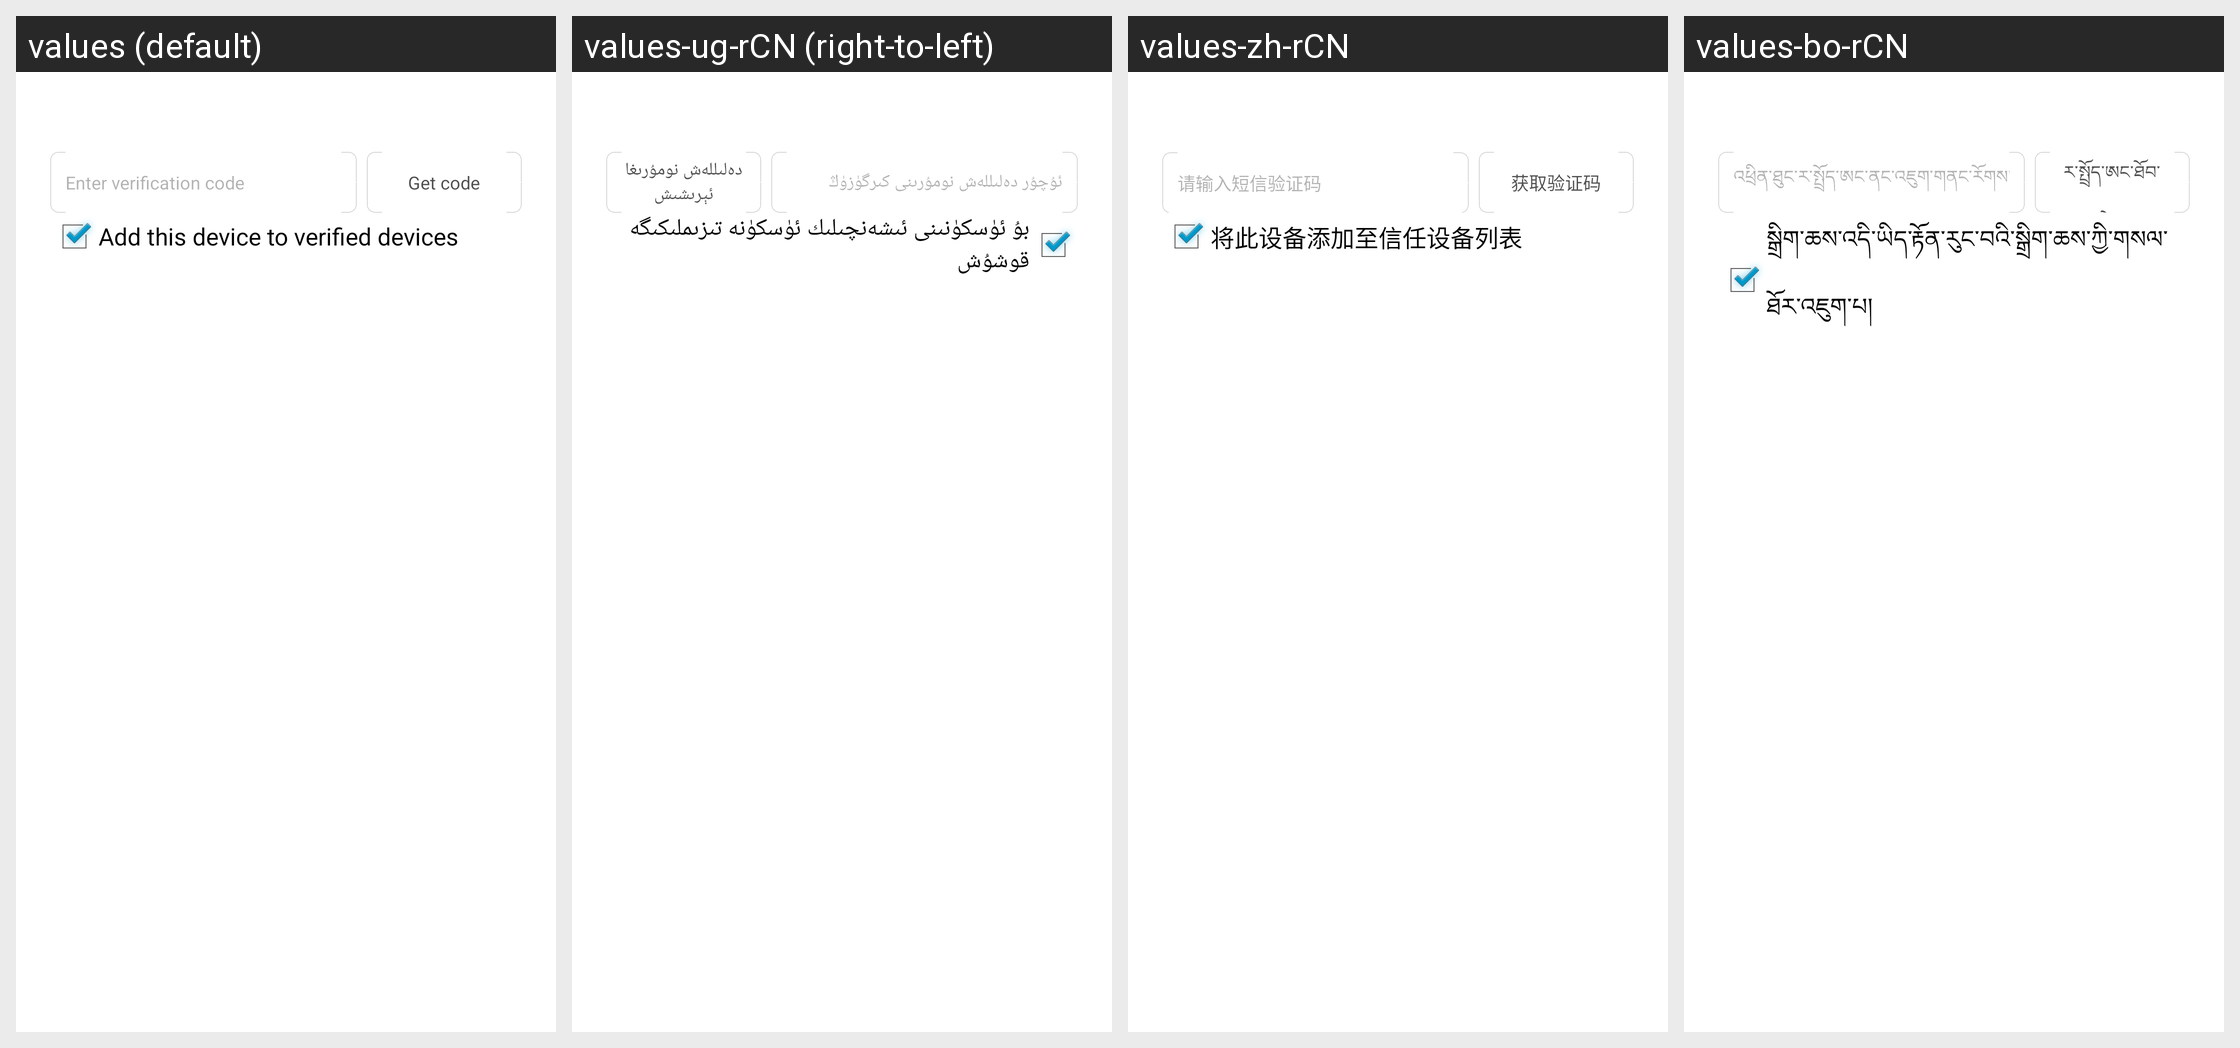

Here is an Android app screen in its default locale and in the app's own translations. Write out the translated-string differences for the strings that appear on this screen.
Android screen res/layout/passport_input_phone_vcode.xml rendered under 4 locales, left to right: values (default), values-ug-rCN (right-to-left), values-zh-rCN, values-bo-rCN. Device: Nexus 5 (rendered at 1080×1920; each locale shown at half size, 540×960, under a caption strip naming it); theme android:Theme.Holo.Light.
Other locales in the repository, not shown: values-zh-rTW.
Strings drawn on this screen, with the default value and each locale's value (text and hints the layout hard-codes, and strings that could not be matched under every locale, appear in the picture but are not listed):

passport_input_vcode_hint
  values: Enter verification code
  values-ug-rCN: ئۇچۇر دەلىللەش نومۇرىنى كىرگۈزۈڭ
  values-zh-rCN: 请输入短信验证码
  values-bo-rCN: འཕྲིན་ཐུང་ར་སྤྲོད་ཨང་ནང་འཇུག་གནང་རོགས།

passport_get_verify_code
  values: Get code
  values-ug-rCN: دەلىللەش نومۇرىغا ئېرىشىش
  values-zh-rCN: 获取验证码
  values-bo-rCN: ར་སྤྲོད་ཨང་ཐོབ་ལེན།

passport_trust_device
  values: Add this device to verified devices
  values-ug-rCN: بۇ ئۈسكۈنىنى ئىشەنچىلىك ئۈسكۈنە تىزىملىكىگە قوشۇش
  values-zh-rCN: 将此设备添加至信任设备列表
  values-bo-rCN: སྒྲིག་ཆས་འདི་ཡིད་རྟོན་རུང་བའི་སྒྲིག་ཆས་ཀྱི་གསལ་ཐོར་འཇུག་པ།
